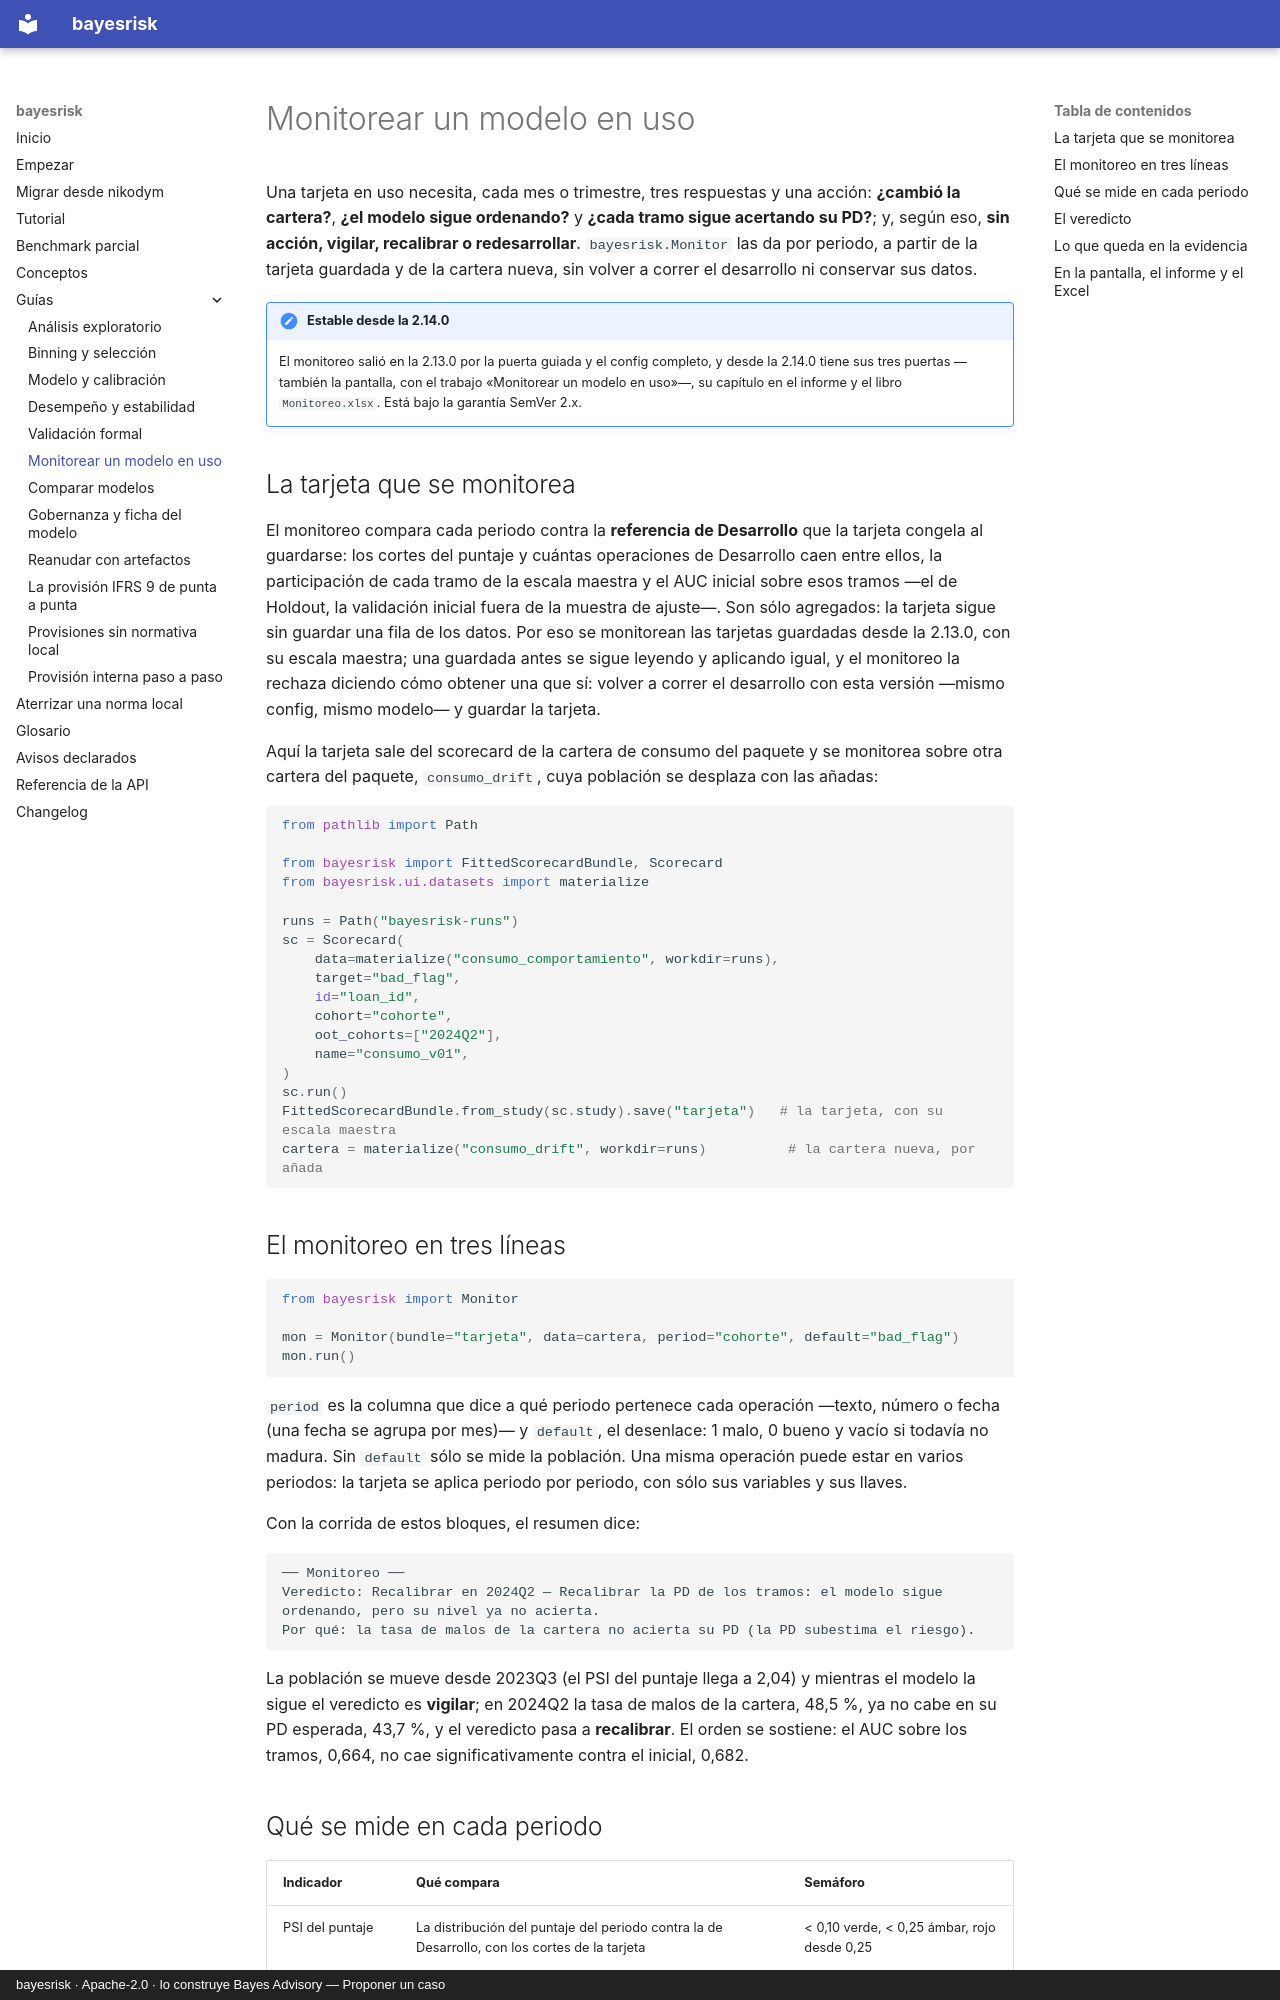

repository: nexolabs-gh/bayesrisk · page: guias/monitoreo/index.html · generator: mkdocs · copyright: bayesrisk · Apache-2.0 · lo construye Bayes Advisory — Proponer un caso

# Monitorear un modelo en uso

Una tarjeta en uso necesita, cada mes o trimestre, tres respuestas y una acción: **¿cambió la
cartera?**, **¿el modelo sigue ordenando?** y **¿cada tramo sigue acertando su PD?**; y, según eso,
**sin acción, vigilar, recalibrar o redesarrollar**. `bayesrisk.Monitor` las da por periodo, a
partir de la tarjeta guardada y de la cartera nueva, sin volver a correr el desarrollo ni conservar
sus datos.

!!! note "Estable desde la 2.14.0"
    El monitoreo salió en la 2.13.0 por la puerta guiada y el config completo, y desde la 2.14.0
    tiene sus tres puertas —también la pantalla, con el trabajo «Monitorear un modelo en uso»—,
    su capítulo en el informe y el libro `Monitoreo.xlsx`. Está bajo la garantía SemVer 2.x.

## La tarjeta que se monitorea

El monitoreo compara cada periodo contra la **referencia de Desarrollo** que la tarjeta congela al
guardarse: los cortes del puntaje y cuántas operaciones de Desarrollo caen entre ellos, la
participación de cada tramo de la escala maestra y el AUC inicial sobre esos tramos —el de
Holdout, la validación inicial fuera de la muestra de ajuste—. Son sólo agregados: la tarjeta sigue
sin guardar una fila de los datos. Por eso se monitorean las tarjetas guardadas desde la 2.13.0, con
su escala maestra; una guardada antes se sigue leyendo y aplicando igual, y el monitoreo la rechaza
diciendo cómo obtener una que sí: volver a correr el desarrollo con esta versión —mismo config,
mismo modelo— y guardar la tarjeta.

Aquí la tarjeta sale del scorecard de la cartera de consumo del paquete y se monitorea sobre otra
cartera del paquete, `consumo_drift`, cuya población se desplaza con las añadas:

<!-- monitoreo-tarjeta:start -->
```python
from pathlib import Path

from bayesrisk import FittedScorecardBundle, Scorecard
from bayesrisk.ui.datasets import materialize

runs = Path("bayesrisk-runs")
sc = Scorecard(
    data=materialize("consumo_comportamiento", workdir=runs),
    target="bad_flag",
    id="loan_id",
    cohort="cohorte",
    oot_cohorts=["2024Q2"],
    name="consumo_v01",
)
sc.run()
FittedScorecardBundle.from_study(sc.study).save("tarjeta")   # la tarjeta, con su escala maestra
cartera = materialize("consumo_drift", workdir=runs)          # la cartera nueva, por añada
```
<!-- monitoreo-tarjeta:end -->

## El monitoreo en tres líneas

<!-- monitoreo:start -->
```python
from bayesrisk import Monitor

mon = Monitor(bundle="tarjeta", data=cartera, period="cohorte", default="bad_flag")
mon.run()
```
<!-- monitoreo:end -->

`period` es la columna que dice a qué periodo pertenece cada operación —texto, número o fecha (una
fecha se agrupa por mes)— y `default`, el desenlace: 1 malo, 0 bueno y vacío si todavía no madura.
Sin `default` sólo se mide la población. Una misma operación puede estar en varios periodos: la
tarjeta se aplica periodo por periodo, con sólo sus variables y sus llaves.

Con la corrida de estos bloques, el resumen dice:

```text
── Monitoreo ──
Veredicto: Recalibrar en 2024Q2 — Recalibrar la PD de los tramos: el modelo sigue ordenando, pero su nivel ya no acierta.
Por qué: la tasa de malos de la cartera no acierta su PD (la PD subestima el riesgo).
```

La población se mueve desde 2023Q3 (el PSI del puntaje llega a 2,04) y mientras el modelo la sigue
el veredicto es **vigilar**; en 2024Q2 la tasa de malos de la cartera, 48,5 %, ya no cabe en su PD
esperada, 43,7 %, y el veredicto pasa a **recalibrar**. El orden se sostiene: el AUC sobre los
tramos, 0,664, no cae significativamente contra el inicial, 0,682.
